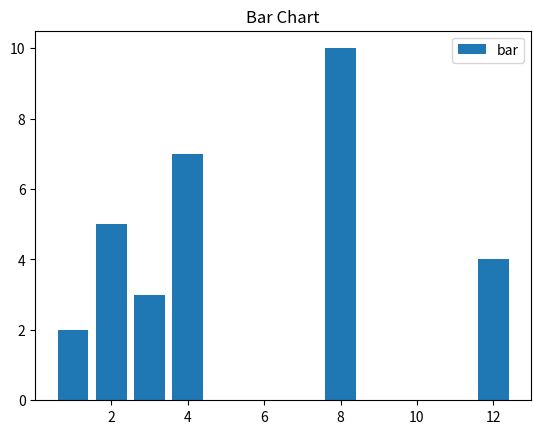

Python code for this plot:
import matplotlib.pyplot as plt
import numpy as np

# --------Line Graph in Matplotlib--------
# x = [3, 1, 3] 
# y = [3, 2, 1] 

# plt.plot(x, y)
# plt.title("Line Chart")
# plt.legend(["Line"])
# plt.show()

# -----------Stem Plot in Matplotlib---------
# x = np.linspace(0.1, 2 * np.pi, 41) 
# y = np.exp(np.sin(x)) 

# plt.stem(x, y) 
# plt.show() 


# ---------Bar chart in Matplotlib---------
x = [3, 1, 3, 12, 2, 8, 4] 
y = [3, 2, 1, 4, 5, 10, 7] 

# This will plot a simple bar chart
plt.bar(x, y)

# Title to the plot
plt.title("Bar Chart")

# Adding the legends
plt.legend(["bar"])
plt.show()